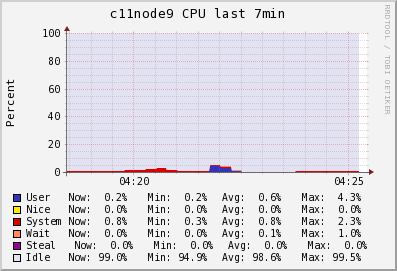

The file beside this chart, header and first rows:
Timestamp, User\g, Nice\g, System\g, Wait\g, Steal\g, Idle\g
2014-05-30T04:18:30-04:00, 0.2933, 0, 0.8, 0, 0, 98.91
2014-05-30T04:18:45-04:00, 0.4, 0, 0.8, 0, 0, 98.8
2014-05-30T04:19:00-04:00, 0.4, 0, 0.8, 0, 0, 98.8
2014-05-30T04:19:15-04:00, 0.4, 0, 0.8, 0, 0, 98.8
2014-05-30T04:19:30-04:00, 0.4, 0, 0.8, 0, 0, 98.8
2014-05-30T04:19:45-04:00, 0.4, 0, 0.8, 0, 0, 98.8
2014-05-30T04:20:00-04:00, 0.48, 0, 0.88, 0, 0, 98.64
2014-05-30T04:20:15-04:00, 0.5, 0, 0.9, 0, 0, 98.6
2014-05-30T04:20:30-04:00, 0.5, 0, 1.927, 0.1467, 0, 97.35
2014-05-30T04:20:45-04:00, 0.5, 0, 2.3, 0.2, 0, 96.9
2014-05-30T04:21:00-04:00, 0.42, 0, 1.02, 0.04, 0, 98.42
2014-05-30T04:21:15-04:00, 0.4, 0, 0.7, 0, 0, 98.8
2014-05-30T04:21:30-04:00, 0.4, 0, 0.7, 0, 0, 98.8
2014-05-30T04:21:45-04:00, 0.4, 0, 0.7, 0, 0, 98.8
2014-05-30T04:22:00-04:00, 4.32, 0, 0.86, 0, 0, 94.88
2014-05-30T04:22:15-04:00, 3.1, 0, 0.46, 0.9533, 0, 95.59
2014-05-30T04:22:30-04:00, 0.76, 0, 0.3, 0.3467, 0, 98.62
2014-05-30T04:22:45-04:00, 0.2, 0, 0.3, 0, 0, 99.5
2014-05-30T04:23:00-04:00, 0.2, 0, 0.3, 0, 0, 99.5
2014-05-30T04:23:15-04:00, 0.2, 0, 0.3, 0, 0, 99.5
2014-05-30T04:23:30-04:00, 0.2, 0, 0.3, 0, 0, 99.5
2014-05-30T04:23:45-04:00, 0.2, 0, 0.3, 0, 0, 99.5
2014-05-30T04:24:00-04:00, 0.2, 0, 0.6333, 0, 0, 99.17
2014-05-30T04:24:15-04:00, 0.2, 0, 0.8, 0, 0, 99
2014-05-30T04:24:30-04:00, 0.2, 0, 0.8, 0, 0, 99
2014-05-30T04:24:45-04:00, 0.2, 0, 0.8, 0, 0, 99
2014-05-30T04:25:00-04:00, 0.2, 0, 0.8, 0, 0, 99
2014-05-30T04:25:15-04:00, 0.2, 0, 0.8, 0, 0, 99
